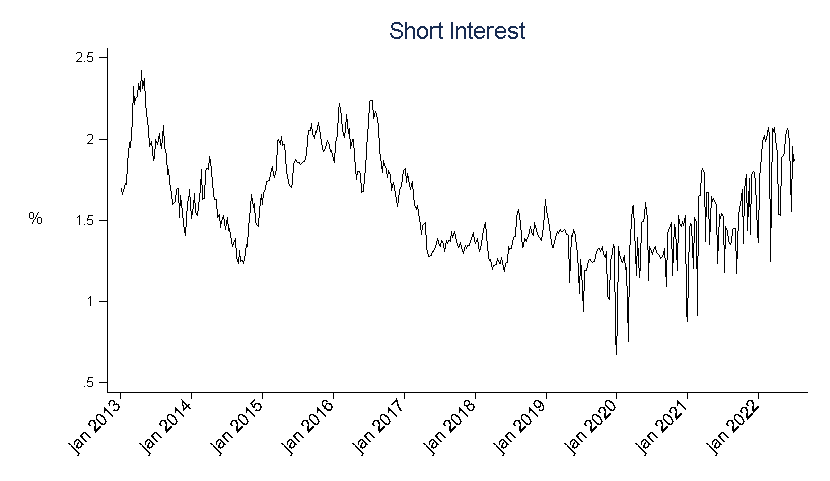

Values plotted in this chart, from the file beside it:
ano, mes, dia, semana_si_100
2013, 1, 4, 0.01692
2013, 1, 11, 0.01656
2013, 1, 18, 0.01682
2013, 1, 24, 0.01727
2013, 2, 1, 0.01719
2013, 2, 8, 0.01852
2013, 2, 15, 0.01981
2013, 2, 22, 0.01947
2013, 3, 1, 0.02113
2013, 3, 8, 0.02324
2013, 3, 15, 0.02212
2013, 3, 21, 0.0225
2013, 3, 28, 0.02262
2013, 4, 5, 0.02343
2013, 4, 11, 0.02294
2013, 4, 19, 0.02425
2013, 4, 26, 0.02314
2013, 5, 3, 0.02375
2013, 5, 9, 0.02225
2013, 5, 15, 0.02162
2013, 5, 23, 0.02063
2013, 5, 31, 0.01956
2013, 6, 7, 0.01985
2013, 6, 14, 0.0193
2013, 6, 21, 0.0187
2013, 6, 25, 0.01883
2013, 7, 1, 0.01998
2013, 7, 12, 0.01968
2013, 7, 19, 0.02037
2013, 7, 26, 0.01974
2013, 8, 2, 0.01939
2013, 8, 9, 0.02087
2013, 8, 16, 0.01953
2013, 8, 23, 0.01907
2013, 8, 30, 0.01784
2013, 9, 6, 0.0181
2013, 9, 13, 0.01689
2013, 9, 20, 0.01669
2013, 9, 27, 0.016
2013, 10, 4, 0.01609
2013, 10, 9, 0.01617
2013, 10, 18, 0.01691
2013, 10, 25, 0.01692
2013, 10, 31, 0.01517
2013, 11, 8, 0.0165
2013, 11, 14, 0.01551
2013, 11, 22, 0.01482
2013, 11, 29, 0.01405
2013, 12, 6, 0.01508
2013, 12, 13, 0.01605
2013, 12, 20, 0.01663
2013, 12, 23, 0.01688
2014, 1, 3, 0.01511
2014, 1, 10, 0.01585
2014, 1, 17, 0.01667
2014, 1, 24, 0.01556
2014, 1, 31, 0.01526
2014, 2, 7, 0.01584
2014, 2, 14, 0.01694
2014, 2, 21, 0.01812
... 435 more rows
